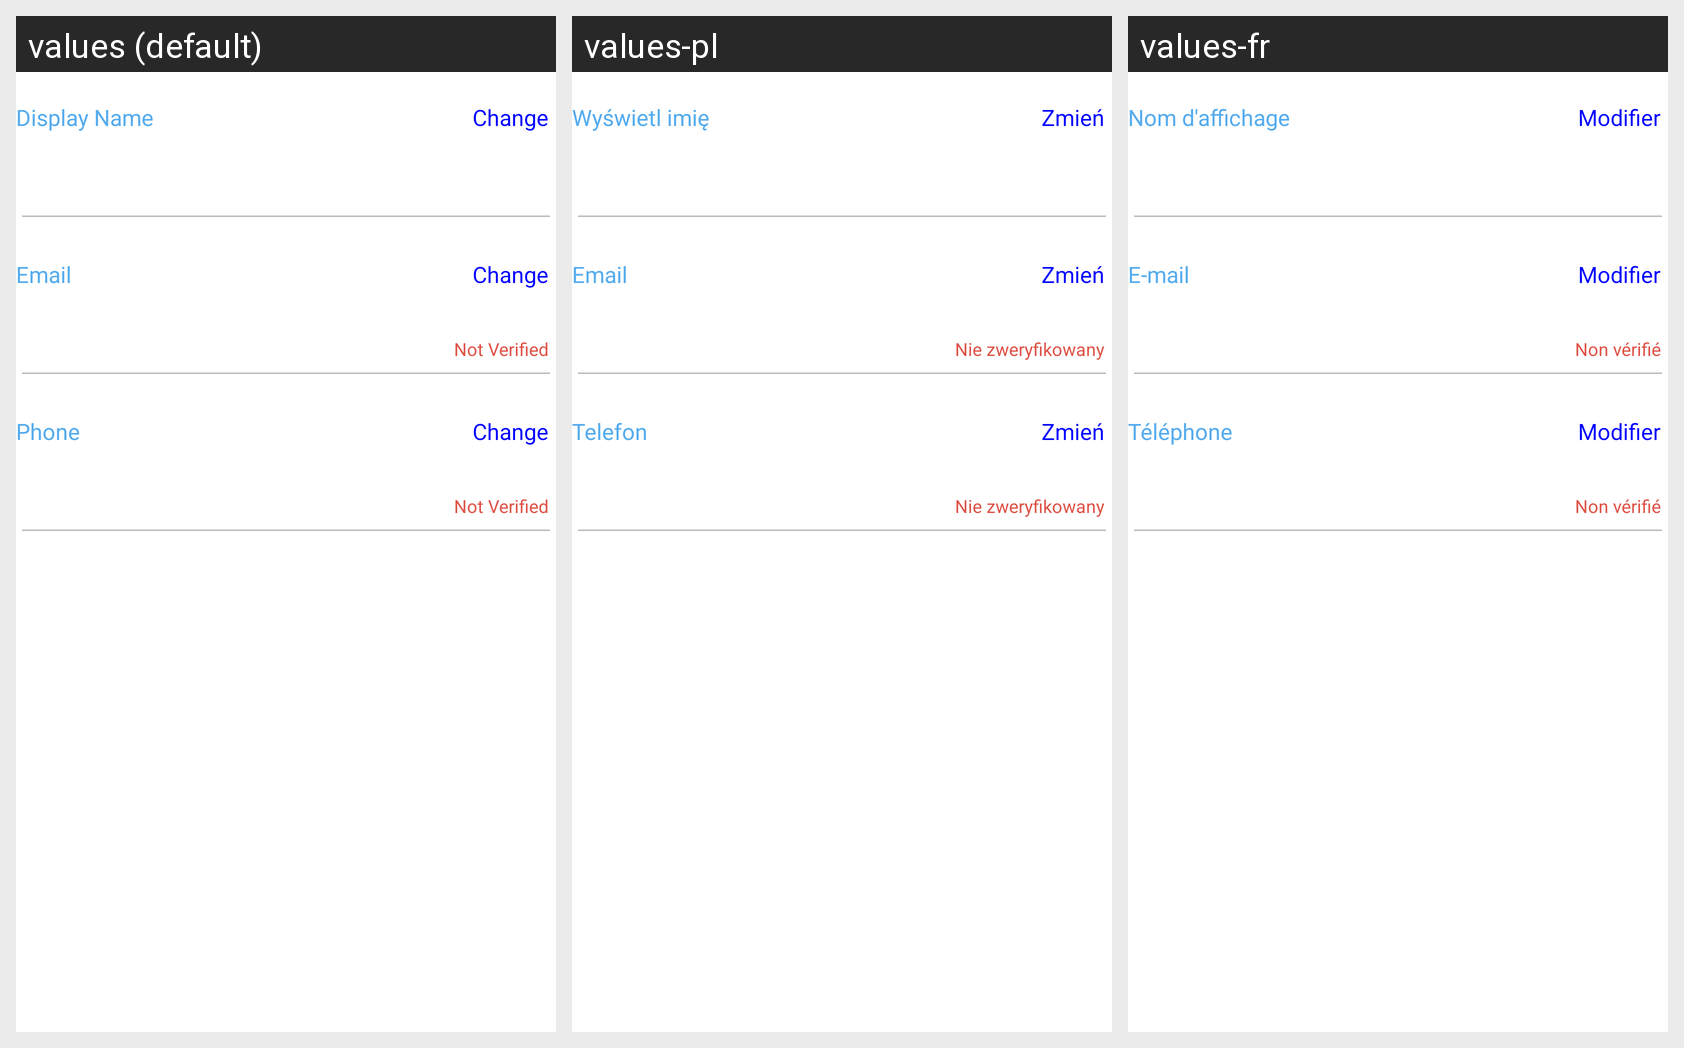

The same Android screen rendered under several of its app's locales, left to right. List the strings drawn on it with the default value and each locale's translation.
Android screen res/layout/user_details.xml rendered under 3 locales, left to right: values (default), values-pl, values-fr. Device: Nexus 5 (rendered at 1080×1920; each locale shown at half size, 540×960, under a caption strip naming it); theme AppTheme.NoActionBar.
Strings drawn on this screen, with the default value and each locale's value (text and hints the layout hard-codes, and strings that could not be matched under every locale, appear in the picture but are not listed):

display_name
  values: Display Name
  values-pl: Wyświetl imię
  values-fr: Nom d'affichage

change
  values: Change
  values-pl: Zmień
  values-fr: Modifier

reg_email
  values: Email
  values-pl: Email
  values-fr: E-mail

not_verified
  values: Not Verified
  values-pl: Nie zweryfikowany
  values-fr: Non vérifié

reg_phone
  values: Phone
  values-pl: Telefon
  values-fr: Téléphone
